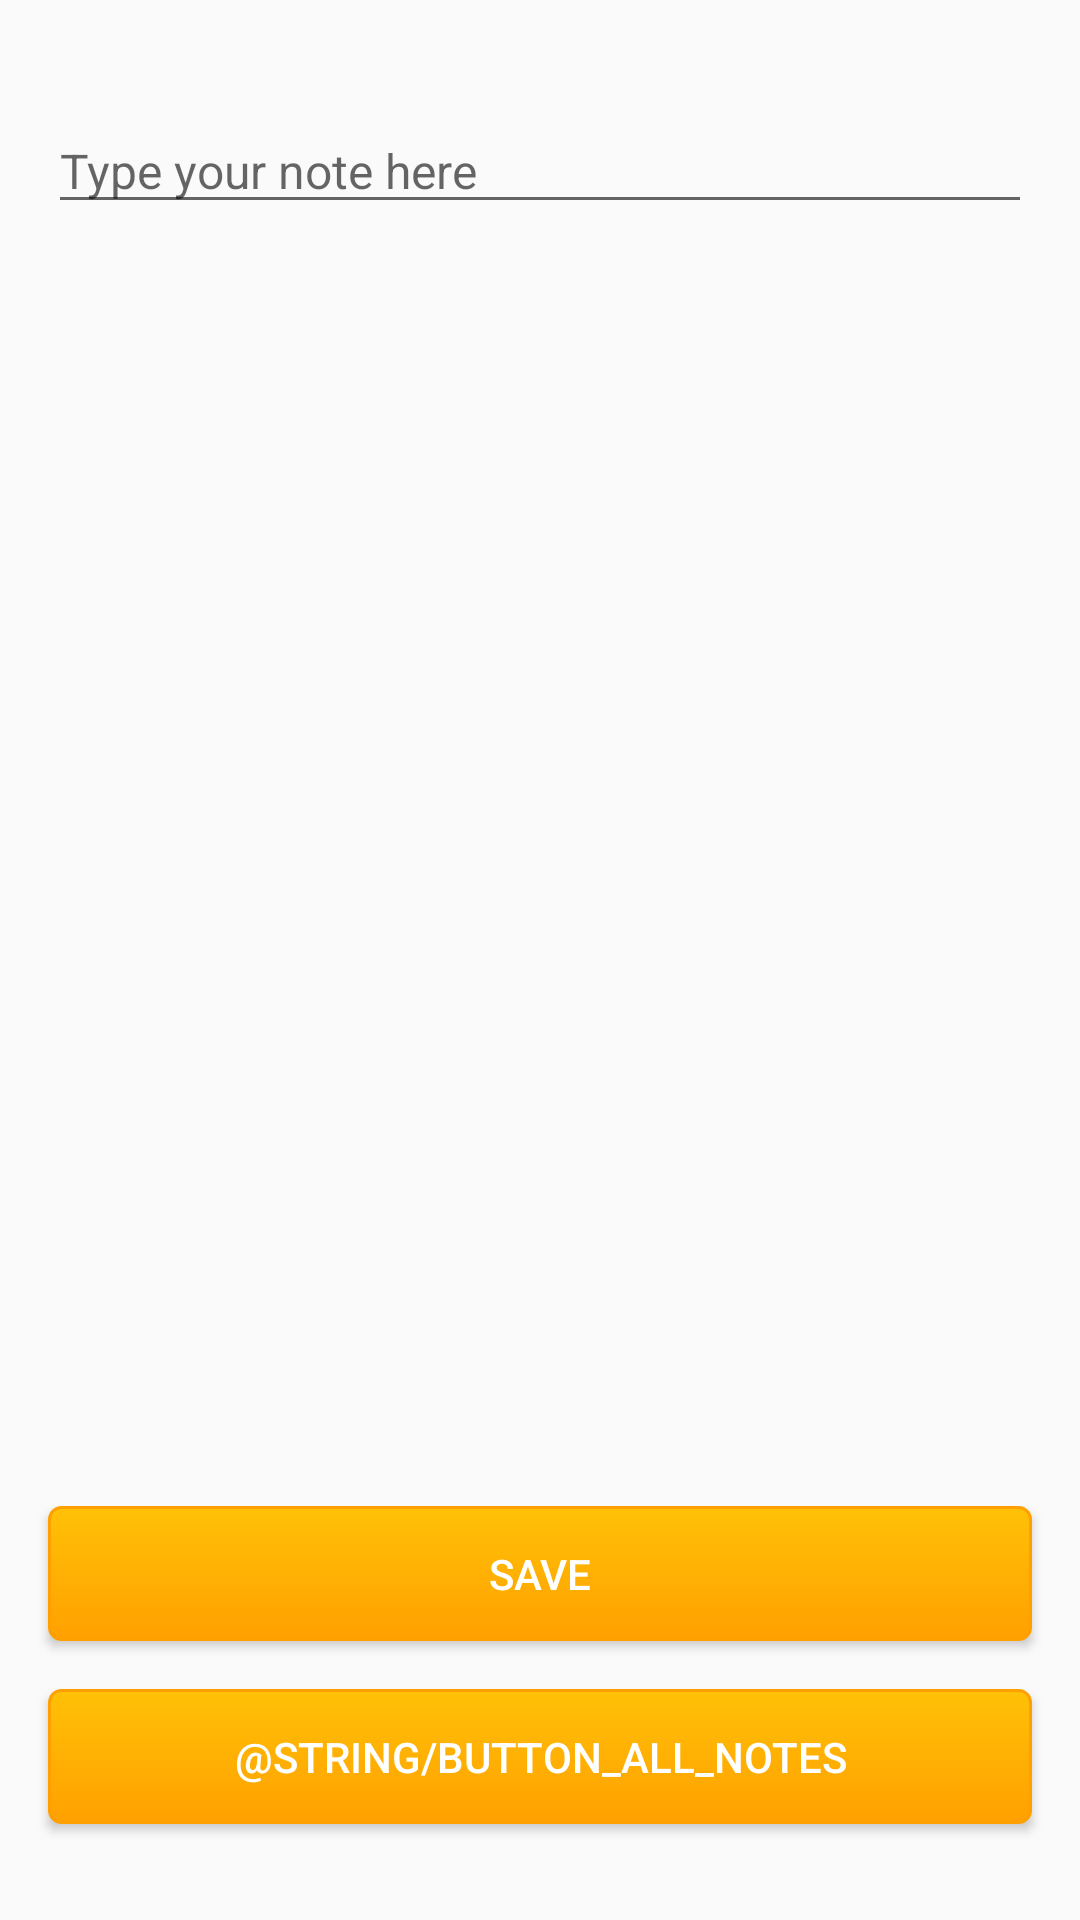

Reconstruct the res/layout file that produces this screen, plus the resources it refers to.
<!-- AndroidManifest.xml: application theme AppTheme -->
<!-- res/layout/activity_form.xml -->
<?xml version="1.0" encoding="utf-8"?>

<androidx.constraintlayout.widget.ConstraintLayout xmlns:android="http://schemas.android.com/apk/res/android"
xmlns:app="http://schemas.android.com/apk/res-auto"
xmlns:tools="http://schemas.android.com/tools"
android:layout_width="match_parent"
android:layout_height="match_parent"
tools:context=".ui.form.FormActivity">

    <com.google.android.material.textfield.TextInputEditText
        android:id="@+id/inputNote"
        android:layout_width="@dimen/activity_form_note_width"
        android:layout_height="wrap_content"
        android:layout_marginStart="@dimen/activity_form_note_margin_start"
        android:layout_marginLeft="@dimen/activity_form_note_margin_left"
        android:layout_marginTop="@dimen/activity_form_note_margin_top"
        android:layout_marginEnd="@dimen/activity_form_note_margin_end"
        android:layout_marginRight="@dimen/activity_form_note_margin_right"
        android:gravity="top"
        android:hint="@string/hint_note"
        android:inputType="text|textMultiLine"
        android:textSize="@dimen/activity_form_text_size"
        app:layout_constraintEnd_toEndOf="parent"
        app:layout_constraintHorizontal_bias="0.488"
        app:layout_constraintStart_toStartOf="parent"
        app:layout_constraintTop_toTopOf="parent" />

    <androidx.appcompat.widget.AppCompatButton
        android:id="@+id/btSave"
        style="@style/custom_button"
        android:layout_width="@dimen/activity_form_button_width"
        android:layout_height="@dimen/activity_form_button_height"
        android:layout_marginBottom="@dimen/activity_form_button_margin_bottom_first"
        android:text="@string/button_save"
        app:layout_constraintBottom_toTopOf="@+id/btAllNotes"
        app:layout_constraintEnd_toEndOf="@+id/inputNote"
        app:layout_constraintHorizontal_bias="0.0"
        app:layout_constraintStart_toStartOf="@+id/inputNote" />

    <androidx.appcompat.widget.AppCompatButton
        android:id="@+id/btAllNotes"
        style="@style/custom_button"
        android:layout_width="@dimen/activity_form_button_width"
        android:layout_height="@dimen/activity_form_button_height"
        android:layout_marginBottom="@dimen/activity_form_button_margin_bottom_second"
        android:text="@string/button_all_notes"
        app:layout_constraintBottom_toBottomOf="parent"
        app:layout_constraintEnd_toEndOf="@+id/btSave"
        app:layout_constraintHorizontal_bias="0.0"
        app:layout_constraintStart_toStartOf="@+id/btSave" />

</androidx.constraintlayout.widget.ConstraintLayout>
<!-- resources referenced by this layout -->
<resources>
  <dimen name="activity_form_button_height">45dp</dimen>
  <dimen name="activity_form_button_margin_bottom_first">16dp</dimen>
  <dimen name="activity_form_button_margin_bottom_second">32dp</dimen>
  <dimen name="activity_form_button_width">0dp</dimen>
  <dimen name="activity_form_note_margin_end">16dp</dimen>
  <dimen name="activity_form_note_margin_left">16dp</dimen>
  <dimen name="activity_form_note_margin_right">16dp</dimen>
  <dimen name="activity_form_note_margin_start">16dp</dimen>
  <dimen name="activity_form_note_margin_top">36dp</dimen>
  <dimen name="activity_form_note_width">0dp</dimen>
  <dimen name="activity_form_text_size">16sp</dimen>
  <string name="button_save">Save</string>
  <string name="hint_note">Type your note here</string>
  <style name="custom_button">
          <item name="android:layout_width">match_parent</item>
          <item name="android:layout_height">wrap_content</item>
          <item name="android:textColor">@color/colorTextPrimary</item>
          <item name="android:background">@drawable/custom_button</item>
      </style>
  <style name="AppTheme" parent="Theme.AppCompat.Light.DarkActionBar">
          <item name="colorPrimary">@color/colorPrimary</item>
          <item name="colorPrimaryDark">@color/colorPrimaryDark</item>
          <item name="colorAccent">@color/colorAccent</item>
      </style>
  <color name="colorTextPrimary">#FFFFFF</color>
  <!-- drawable custom_button (drawable) -->
  <?xml version="1.0" encoding="utf-8"?>
  
  <selector xmlns:android="http://schemas.android.com/apk/res/android">
      <item android:state_pressed="true" >
          <shape>
              <solid
                      android:color="@color/colorPrimary" />
              <stroke
                      android:width="@dimen/button_stroke_width"
                      android:color="@color/colorPrimaryDark" />
              <corners
                      android:radius="@dimen/button_corners_radius" />
              <padding
                      android:left="@dimen/padding_border"
                      android:top="@dimen/padding_border"
                      android:right="@dimen/padding_border"
                      android:bottom="@dimen/padding_border" />
          </shape>
      </item>
      <item>
          <shape>
              <gradient
                      android:startColor="@color/colorPrimary"
                      android:endColor="@color/colorPrimaryDark"
                      android:angle="270" />
              <stroke
                      android:width="@dimen/button_stroke_width"
                      android:color="@color/colorPrimaryDark" />
              <corners
                      android:radius="@dimen/button_corners_radius_4dp" />
              <padding
                  android:left="@dimen/padding_border"
                  android:top="@dimen/padding_border"
                  android:right="@dimen/padding_border"
                  android:bottom="@dimen/padding_border" />
          </shape>
      </item>
  </selector>
  <color name="colorPrimary">#FFC107</color>
  <color name="colorPrimaryDark">#FFA000</color>
  <color name="colorAccent">#FFA000</color>
  <dimen name="button_stroke_width">1dp</dimen>
  <dimen name="button_corners_radius">3dp</dimen>
  <dimen name="padding_border">10dp</dimen>
  <dimen name="button_corners_radius_4dp">4dp</dimen>
</resources>
